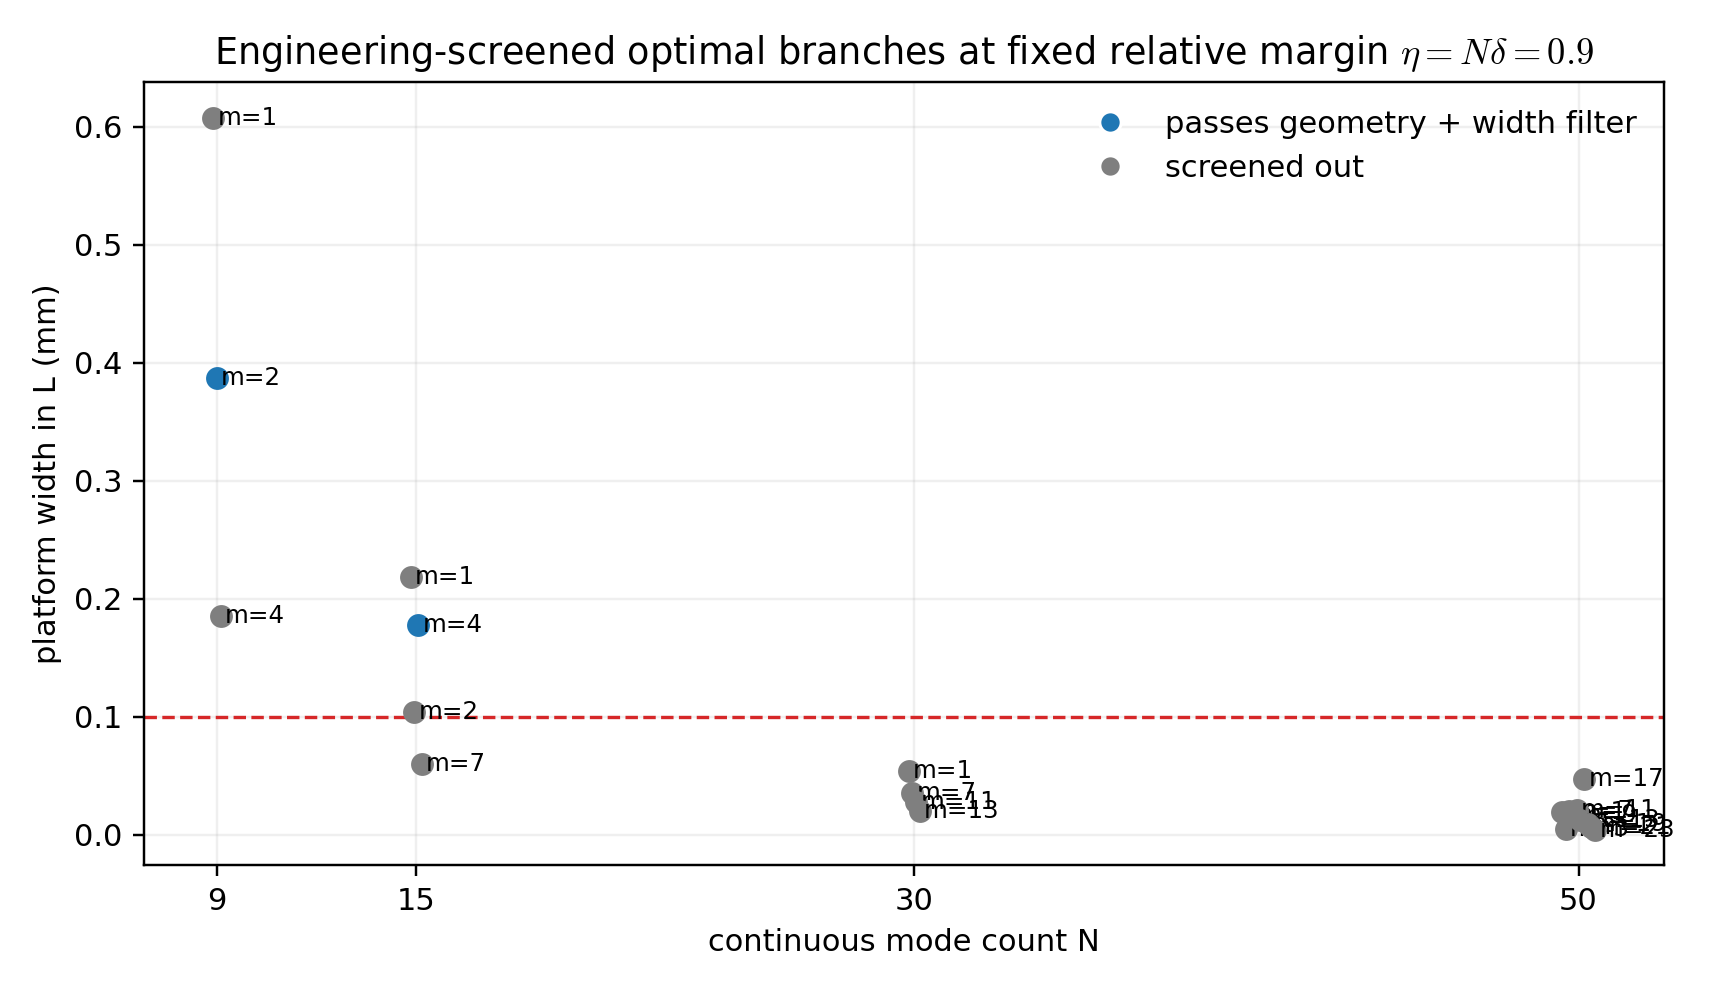

The table this chart was drawn from, first rows:
N, m, eta, delta, k_star, lr_star, L_star_mm, geometry_status, platform_left_lr, platform_right_lr, platform_width_lr, platform_width_L_mm, passes_min_platform_width, final_status
9, 1, 0.9, 0.1, 0.1111, 0.117, 2.924, too_short, 0.09549, 0.1198, 0.02431, 0.6076, yes, screened_out
9, 2, 0.9, 0.1, 0.2222, 0.4132, 10.33, in_window, 0.4063, 0.4218, 0.01547, 0.3868, yes, engineering_feasible
9, 4, 0.9, 0.1, 0.4444, 0.9698, 24.25, near_hemispherical_boundary, 0.9681, 0.9755, 0.007411, 0.1853, yes, screened_out
15, 1, 0.9, 0.06, 0.06667, 0.04323, 1.081, too_short, 0.03511, 0.04384, 0.008726, 0.2182, yes, screened_out
15, 2, 0.9, 0.06, 0.1333, 0.1654, 4.136, too_short, 0.1635, 0.1677, 0.00417, 0.1043, yes, screened_out
15, 4, 0.9, 0.06, 0.2667, 0.5523, 13.81, in_window, 0.5471, 0.5542, 0.007103, 0.1776, yes, engineering_feasible
15, 7, 0.9, 0.06, 0.4667, 0.9891, 24.73, near_hemispherical_boundary, 0.9887, 0.9911, 0.002407, 0.06018, no, screened_out
30, 1, 0.9, 0.03, 0.03333, 0.01093, 0.2732, too_short, 0.008856, 0.011, 0.002145, 0.05363, no, screened_out
30, 7, 0.9, 0.03, 0.2333, 0.4477, 11.19, in_window, 0.4469, 0.4483, 0.001414, 0.03534, no, screened_out
30, 11, 0.9, 0.03, 0.3667, 0.8346, 20.86, near_hemispherical_boundary, 0.8339, 0.835, 0.001117, 0.02794, no, screened_out
30, 13, 0.9, 0.03, 0.4333, 0.9568, 23.92, near_hemispherical_boundary, 0.9562, 0.957, 0.0007955, 0.01989, no, screened_out
50, 1, 0.9, 0.018, 0.02, 0.003943, 0.09857, too_short, 0.003194, 0.003959, 0.0007644, 0.01911, no, screened_out
50, 3, 0.9, 0.018, 0.06, 0.03511, 0.8778, too_short, 0.03498, 0.03518, 0.0002061, 0.005151, no, screened_out
50, 7, 0.9, 0.018, 0.14, 0.1813, 4.532, too_short, 0.1812, 0.182, 0.0008047, 0.02012, no, screened_out
50, 9, 0.9, 0.018, 0.18, 0.2871, 7.178, in_window, 0.287, 0.2876, 0.0006627, 0.01657, no, screened_out
50, 11, 0.9, 0.018, 0.22, 0.4063, 10.16, in_window, 0.4062, 0.407, 0.0008364, 0.02091, no, screened_out
50, 13, 0.9, 0.018, 0.26, 0.5314, 13.28, in_window, 0.5312, 0.5317, 0.0005049, 0.01262, no, screened_out
50, 17, 0.9, 0.018, 0.34, 0.7679, 19.2, in_window, 0.7661, 0.768, 0.001884, 0.04709, no, screened_out
50, 19, 0.9, 0.018, 0.38, 0.8645, 21.61, near_hemispherical_boundary, 0.8643, 0.8647, 0.0003531, 0.008828, no, screened_out
50, 21, 0.9, 0.018, 0.42, 0.9382, 23.45, near_hemispherical_boundary, 0.9381, 0.9383, 0.0002569, 0.006422, no, screened_out
50, 23, 0.9, 0.018, 0.46, 0.9843, 24.61, near_hemispherical_boundary, 0.9842, 0.9844, 0.0001622, 0.004056, no, screened_out
